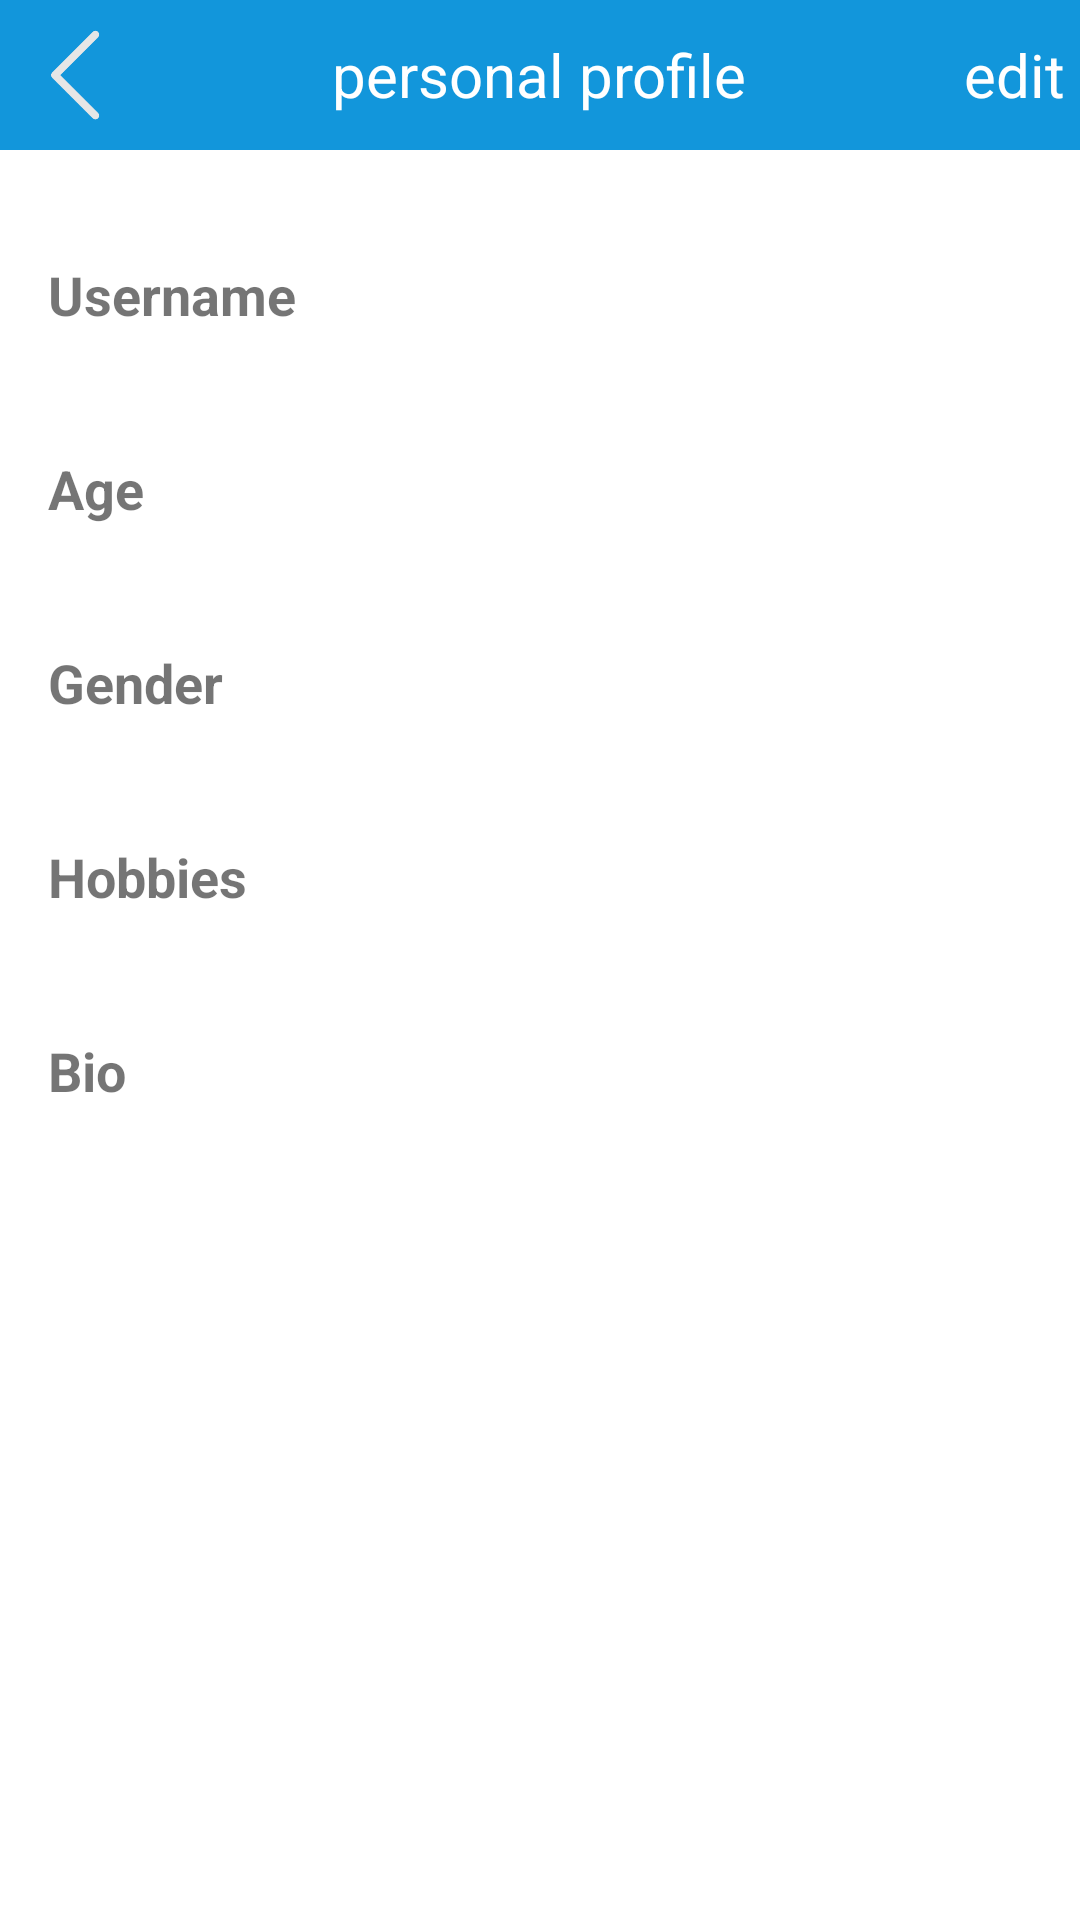

Reconstruct the res/layout file that produces this screen, plus the resources it refers to.
<!-- AndroidManifest.xml: application theme Theme.ReadBook -->
<!-- res/layout/activity_user_info.xml -->
<?xml version="1.0" encoding="utf-8"?>
<LinearLayout xmlns:android="http://schemas.android.com/apk/res/android"
    android:layout_width="match_parent"
    android:layout_height="match_parent"
    android:background="@android:color/white"
    android:gravity="center_horizontal"
    android:orientation="vertical">

    <RelativeLayout
        android:layout_width="match_parent"
        android:layout_height="50dp"
        android:background="@color/colorPrimary"
        android:orientation="horizontal">

        <ImageView
            android:id="@+id/backBtn"
            android:layout_width="50dp"
            android:layout_height="50dp"
            android:padding="10dp"
            android:src="@drawable/ic_back_w" />

        <TextView
            android:layout_width="wrap_content"
            android:layout_height="50dp"
            android:layout_centerInParent="true"
            android:gravity="center"
            android:text="personal profile"
            android:textColor="@color/white"
            android:textSize="20dp" />

        <TextView
            android:id="@+id/editBtn"
            android:layout_width="wrap_content"
            android:layout_height="wrap_content"
            android:layout_alignParentTop="true"
            android:layout_alignParentRight="true"
            android:layout_alignParentBottom="true"
            android:layout_marginRight="5dp"
            android:gravity="center"
            android:text="edit"
            android:textColor="@color/white"
            android:textSize="20dp" />

    </RelativeLayout>

    <LinearLayout
        android:layout_width="match_parent"
        android:layout_height="match_parent"
        android:orientation="vertical"
        android:padding="16dp">

        <LinearLayout
            android:layout_width="match_parent"
            android:layout_height="wrap_content"
            android:layout_marginTop="20dp"
            android:orientation="vertical">

            <TextView
                android:layout_width="wrap_content"
                android:layout_height="wrap_content"
                android:text="Username"
                android:textSize="18sp"
                android:textStyle="bold" />

            <TextView
                android:id="@+id/textViewUsername"
                android:layout_width="match_parent"
                android:layout_height="wrap_content"
                android:text=""
                android:textSize="18sp" />

        </LinearLayout>

        <Space
            android:layout_width="match_parent"
            android:layout_height="16dp" />

        <LinearLayout
            android:layout_width="match_parent"
            android:layout_height="wrap_content"
            android:orientation="vertical">

            <TextView
                android:layout_width="wrap_content"
                android:layout_height="wrap_content"
                android:text="Age"
                android:textSize="18sp"
                android:textStyle="bold" />

            <TextView
                android:id="@+id/textViewAge"
                android:layout_width="match_parent"
                android:layout_height="wrap_content"
                android:text=""
                android:textSize="18sp" />

        </LinearLayout>

        <Space
            android:layout_width="match_parent"
            android:layout_height="16dp" />

        <LinearLayout
            android:layout_width="match_parent"
            android:layout_height="wrap_content"
            android:orientation="vertical">

            <TextView
                android:layout_width="wrap_content"
                android:layout_height="wrap_content"
                android:text="Gender"
                android:textSize="18sp"
                android:textStyle="bold" />

            <TextView
                android:id="@+id/textViewGender"
                android:layout_width="match_parent"
                android:layout_height="wrap_content"
                android:text=""
                android:textSize="18sp" />

        </LinearLayout>

        <Space
            android:layout_width="match_parent"
            android:layout_height="16dp" />


        <LinearLayout
            android:layout_width="match_parent"
            android:layout_height="wrap_content"
            android:orientation="vertical">

            <TextView
                android:layout_width="wrap_content"
                android:layout_height="wrap_content"
                android:text="Hobbies"
                android:textSize="18sp"
                android:textStyle="bold" />

            <TextView
                android:id="@+id/textViewHobbies"
                android:layout_width="match_parent"
                android:layout_height="wrap_content"
                android:text=""
                android:textSize="18sp" />

        </LinearLayout>

        <Space
            android:layout_width="match_parent"
            android:layout_height="16dp" />

        <LinearLayout
            android:layout_width="match_parent"
            android:layout_height="wrap_content"
            android:orientation="vertical">

            <TextView
                android:layout_width="wrap_content"
                android:layout_height="wrap_content"
                android:text="Bio"
                android:textSize="18sp"
                android:textStyle="bold" />

            <TextView
                android:id="@+id/textViewBio"
                android:layout_width="match_parent"
                android:layout_height="wrap_content"
                android:text=""
                android:textSize="18sp" />

        </LinearLayout>
    </LinearLayout>

</LinearLayout>
<!-- resources referenced by this layout -->
<resources>
  <color name="colorPrimary">#1296db</color>
  <color name="white">#FFFFFFFF</color>
  <!-- drawable ic_back_w: png bitmap (drawable, 2481 bytes) -->
  <style name="Theme.ReadBook" parent="Theme.MaterialComponents.DayNight.NoActionBar">
          
          <item name="colorPrimary">@color/purple_500</item>
          <item name="colorPrimaryVariant">@color/purple_700</item>
          <item name="colorOnPrimary">@color/white</item>
          
          <item name="colorSecondary">@color/teal_200</item>
          <item name="colorSecondaryVariant">@color/teal_700</item>
          <item name="colorOnSecondary">@color/black</item>
          
          <item name="android:statusBarColor">@color/white</item>
          
      </style>
  <color name="purple_500">#FF6200EE</color>
  <color name="purple_700">#FF3700B3</color>
  <color name="teal_200">#FF03DAC5</color>
  <color name="teal_700">#FF018786</color>
  <color name="black">#FF000000</color>
</resources>
